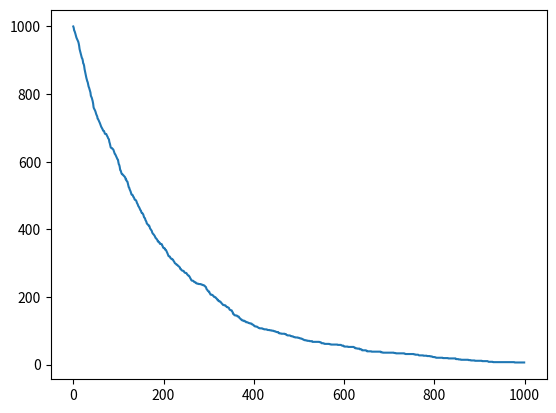

Reproduce this figure in Python.
from random import random
from numpy import arange 
import matplotlib.pyplot as plt
import sympy

N = 1000
tau = 3.053*60
passo = 1
p = 1 - sympy.E**(-passo/tau)
tmax = 1000
DeltaT = arange(0,tmax, passo)
DeltaN = []

for t in DeltaT:
    DeltaN.append(N)
    decay = 0
    for i in range(N):
        if random()<p:
            decay += 1
    N -= decay

plt.plot(DeltaT,DeltaN)
plt.show()
